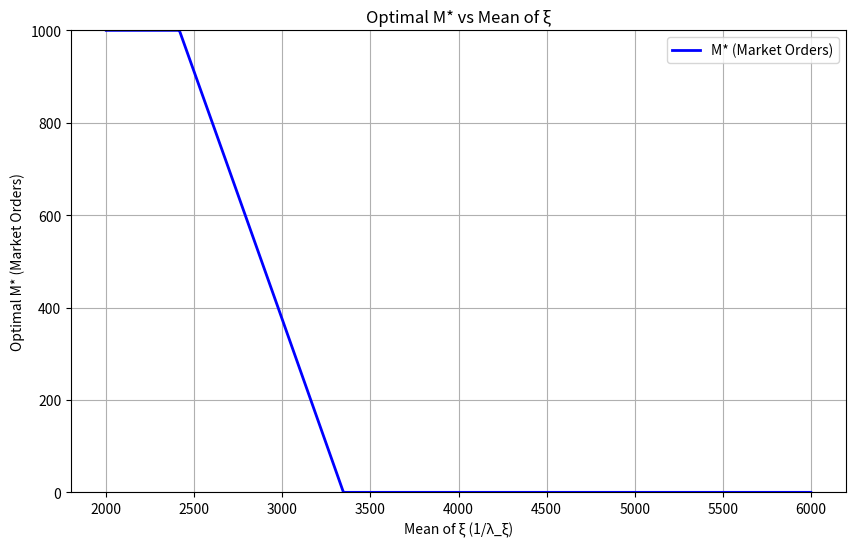

The matplotlib source for this figure:
#!/usr/bin/env python3
# -*- coding: utf-8 -*-
"""
Created on Tue Apr 29 22:11:56 2025

@author: jawclaes
"""

import numpy as np
import matplotlib.pyplot as plt

# Parameters
Q1 = 2000
Q2 = 1500
S = 1000
h = 0.02
r = 0.002
rho_u = 0.05
theta = 0.0005
delta = 0.01
f = 0.003
mean_psi = 0.5 * Q2  # 750
lambda_psi = 1 / mean_psi  # 1/750

# Compute p
p = (2 * h + delta + f + r) / (h + delta + r + rho_u + theta)

# Range of mean_xi (mean of xi = 1/lambda_xi)
mean_xi_range = np.linspace(2000, 6000, 1000)
lambda_xi_range = 1 / mean_xi_range

# Compute M_star for each lambda_xi
M_star_values = []

for lambda_xi in lambda_xi_range:
    # Evaluate the conditions for M_star
    lambda_ratio = lambda_xi / (lambda_xi + lambda_psi)
    threshold1 = lambda_ratio * (h + delta + r + rho_u + theta)  # First condition
    threshold2 = (lambda_xi + lambda_psi) / lambda_psi * (h + delta + r + rho_u + theta)  # Third condition
    
    term1 = 2 * h + delta + f + r
    term2 = h + delta + r + rho_u + theta
    
    if term1/term2 <= lambda_ratio:
        # First case
        M_star = S - (1 / lambda_psi) * np.log(lambda_ratio * term2/term1) + Q1
    elif term1/term2 > lambda_ratio:
        # Second case
        M_star = S - (1 / lambda_xi) * np.log((1-lambda_ratio) * term2/(term2-term1)) + Q1
    else:
        print("huh")
    
    # Constrain M_star between 0 and S
    M_star = max(0, min(S, M_star))
    M_star_values.append(M_star)

# Plot M_star vs mean_xi
plt.figure(figsize=(10, 6))
plt.plot(mean_xi_range, M_star_values, label='M* (Market Orders)', linewidth=2, color='blue')
plt.xlabel('Mean of ξ (1/λ_ξ)')
plt.ylabel('Optimal M* (Market Orders)')
plt.title('Optimal M* vs Mean of ξ')
plt.legend()
plt.grid(True)
plt.ylim(0, 1000)  # As per your previous plots
plt.show()

# Mark the specific lambda_xi = 1/5437.5
mean_xi_specific = 5437.5
lambda_xi_specific = 1 / mean_xi_specific

# Compute M_star at this specific point
lambda_ratio = lambda_xi_specific / (lambda_xi_specific + lambda_psi)
threshold1 = lambda_ratio * (h + delta + r + rho_u + theta)
threshold2 = (lambda_xi_specific + lambda_psi) / lambda_psi * (h + delta + r + rho_u + theta)

if (2 * h + delta + f + r) <= threshold1:
    M_star_specific = S - (1 / lambda_psi) * np.log(
        (lambda_xi_specific * (lambda_psi + lambda_xi_specific) * (2 * h + delta + f + r)) / 
        ((lambda_psi + lambda_xi_specific)**2 * (h + delta + r + rho_u + theta))
    ) + Q1
elif (2 * h + delta + f + r) <= threshold2:
    M_star_specific = S + (1 / lambda_xi_specific) * np.log(
        (lambda_psi * (lambda_psi + lambda_xi_specific) * (h + delta + r + rho_u + theta)) / 
        ((lambda_psi + lambda_xi_specific)**2 * (2 * h + delta + f + r))
    ) + Q1
else:
    M_star_specific = S - (1 / lambda_xi_specific) * np.log(
        (lambda_psi * (h + delta + r + rho_u + theta)) / 
        ((lambda_psi + lambda_xi_specific) * (h + r + rho_u + theta))
    ) + Q1

M_star_specific = max(0, min(S, M_star_specific))
print(f"At mean_xi = 5437.5 (lambda_xi = {lambda_xi_specific:.6f}), M_star = {M_star_specific:.2f}")